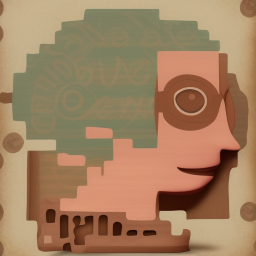
Generation parameters embedded in this image by AUTOMATIC1111 Stable Diffusion web UI or a fork of it (Forge, ...) (PNG 'parameters' text chunk):
a philosophical barbi
Steps: 20, Sampler: Euler a, CFG scale: 7, Seed: 1322882209, Size: 512x512, Model hash: b4391b7978, Model: deliberate_v2, ControlNet: "preprocessor: canny, model: control_v11p_sd15_canny [d14c016b], weight: 1, starting/ending: (0, 1), resize mode: Crop and Resize, pixel perfect: True, control mode: Balanced, preprocessor params: (512, 100, 200)", Version: v1.5.1